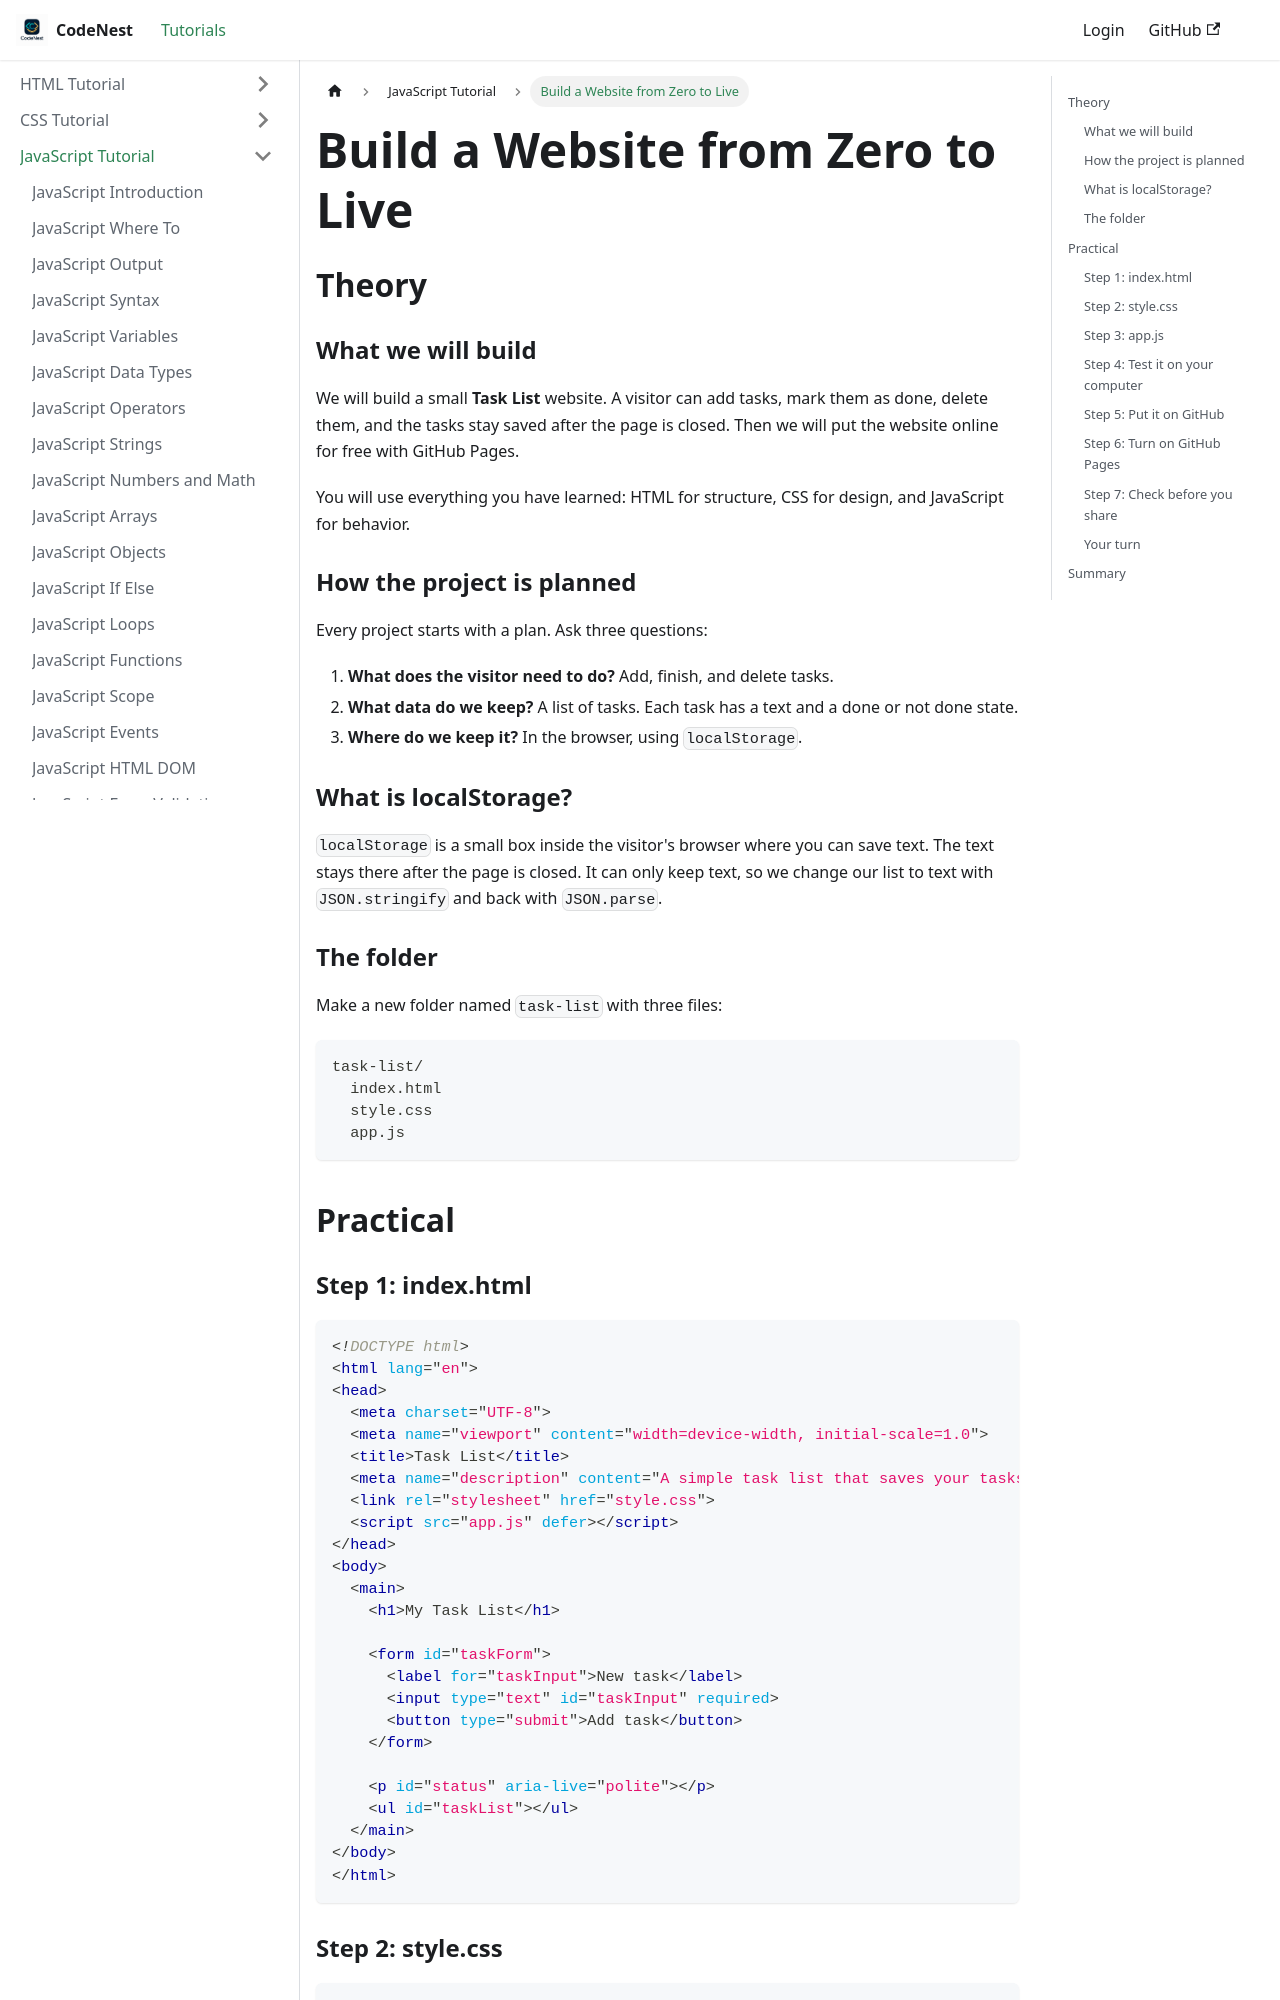

repository: adnankhan112/codenest · page: docs/javascript/build-a-website-zero-to-live ja.html · generator: docusaurus

---
title: "Build a Website from Zero to Live"
sidebar_position: 93
---

# Build a Website from Zero to Live

## Theory

### What we will build

We will build a small **Task List** website. A visitor can add tasks, mark them as done, delete them, and the tasks stay saved after the page is closed. Then we will put the website online for free with GitHub Pages.

You will use everything you have learned: HTML for structure, CSS for design, and JavaScript for behavior.

### How the project is planned

Every project starts with a plan. Ask three questions:

1. **What does the visitor need to do?** Add, finish, and delete tasks.
2. **What data do we keep?** A list of tasks. Each task has a text and a done or not done state.
3. **Where do we keep it?** In the browser, using `localStorage`.

### What is localStorage?

`localStorage` is a small box inside the visitor's browser where you can save text. The text stays there after the page is closed. It can only keep text, so we change our list to text with `JSON.stringify` and back with `JSON.parse`.

### The folder

Make a new folder named `task-list` with three files:

```text
task-list/
  index.html
  style.css
  app.js
```

## Practical
